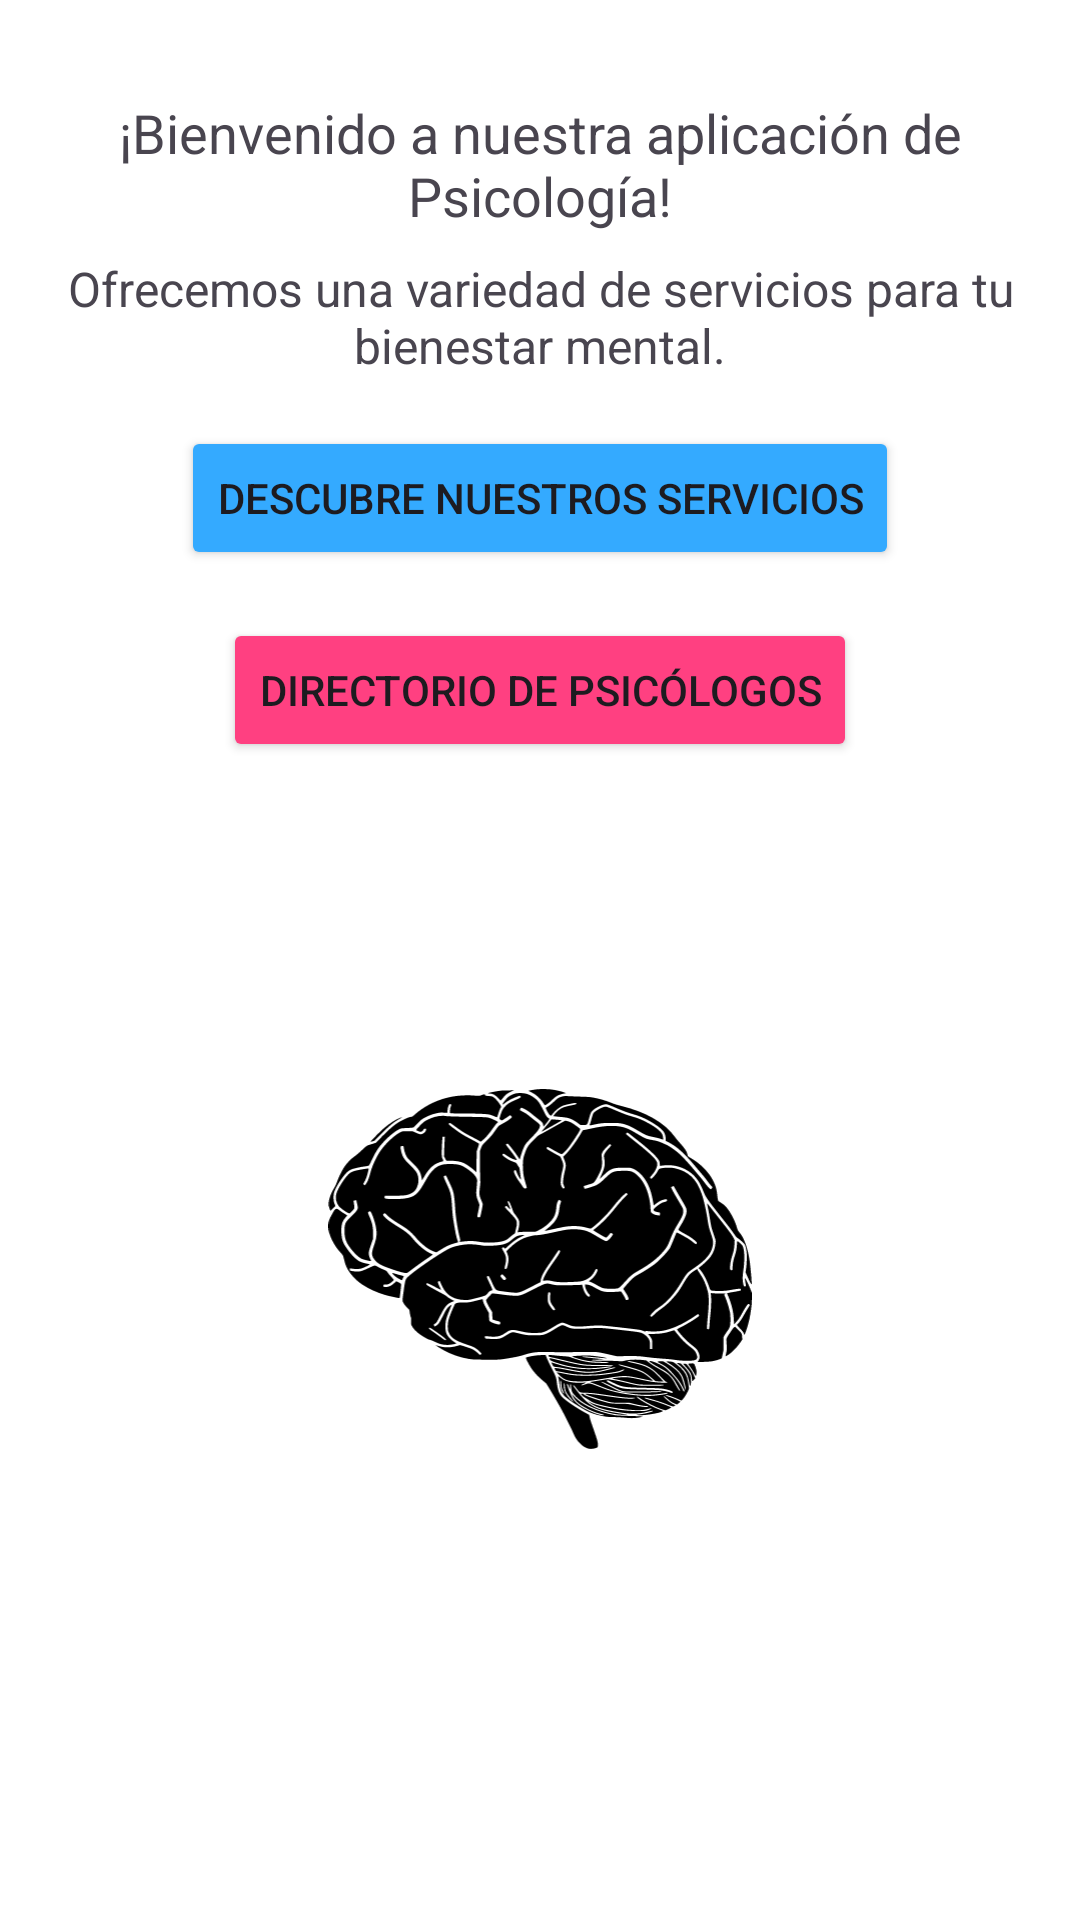

Layout XML and referenced resources for this Android screen:
<!-- AndroidManifest.xml: application theme Theme.Psiconnect -->
<!-- res/layout/activity_constraint_layout.xml -->
<androidx.constraintlayout.widget.ConstraintLayout
    xmlns:android="http://schemas.android.com/apk/res/android"
    xmlns:app="http://schemas.android.com/apk/res-auto"
    xmlns:tools="http://schemas.android.com/tools"
    android:layout_width="match_parent"
    android:layout_height="match_parent"
    android:background="#FFFFFF"
    tools:context=".componentesgraficos.ConstraintLayoutActivity">


    <ImageView
        android:id="@+id/ivLogo"
        android:layout_width="0dp"
        android:layout_height="wrap_content"
        android:layout_marginTop="16dp"
        android:contentDescription="Logo"
        android:src="@drawable/group"
        app:layout_constraintEnd_toEndOf="parent"
        app:layout_constraintStart_toStartOf="parent"
        app:layout_constraintTop_toTopOf="parent" />

    <TextView
        android:id="@+id/tvWelcome"
        android:text="¡Bienvenido a nuestra aplicación de Psicología!"
        app:layout_constraintTop_toBottomOf="@+id/ivLogo"
        app:layout_constraintStart_toStartOf="parent"
        app:layout_constraintEnd_toEndOf="parent"
        android:layout_width="0dp"
        android:layout_height="wrap_content"
        android:layout_marginTop="16dp"
        android:textSize="18sp"
        android:textAlignment="center"/>

    <TextView
        android:id="@+id/tvServices"
        android:text="Ofrecemos una variedad de servicios para tu bienestar mental."
        app:layout_constraintTop_toBottomOf="@+id/tvWelcome"
        app:layout_constraintStart_toStartOf="parent"
        app:layout_constraintEnd_toEndOf="parent"
        android:layout_width="0dp"
        android:layout_height="wrap_content"
        android:layout_marginTop="8dp"
        android:textSize="16sp"
        android:textAlignment="center"/>

    <Button
        android:id="@+id/btnTherapy"
        android:text="Descubre nuestros servicios"
        android:backgroundTint="#34aaff"
        app:layout_constraintTop_toBottomOf="@+id/tvServices"
        app:layout_constraintStart_toStartOf="parent"
        app:layout_constraintEnd_toEndOf="parent"
        android:layout_width="wrap_content"
        android:layout_height="wrap_content"
        android:layout_marginTop="16dp"/>
    <Button
        android:id="@+id/btnDirectory"
        android:text="Directorio de Psicólogos"
        android:backgroundTint="#FF4081"
        app:layout_constraintTop_toBottomOf="@+id/btnTherapy"
        app:layout_constraintStart_toStartOf="parent"
        app:layout_constraintEnd_toEndOf="parent"
        android:layout_width="wrap_content"
        android:layout_height="wrap_content"
        android:layout_marginTop="16dp"/>

    <ImageView
        android:id="@+id/ivTherapyImage"
        android:src="@drawable/cerebro"
        app:layout_constraintTop_toBottomOf="@+id/btnTherapy"
        app:layout_constraintStart_toStartOf="parent"
        app:layout_constraintEnd_toEndOf="parent"
        android:layout_width="0dp"
        android:layout_height="0dp"
        android:layout_marginTop="16dp"
        android:contentDescription="Terapia Image"
        app:layout_constraintBottom_toBottomOf="parent"
        app:layout_constraintDimensionRatio="3:1" />

</androidx.constraintlayout.widget.ConstraintLayout>
<!-- resources referenced by this layout -->
<resources>
  <!-- drawable cerebro: vector/xml drawable (drawable, 35758 chars, omitted) -->
  <style name="Theme.Psiconnect" parent="Base.Theme.Psiconnect" />
  <style name="Base.Theme.Psiconnect" parent="Theme.Material3.DayNight.NoActionBar">
          
          
      </style>
</resources>
